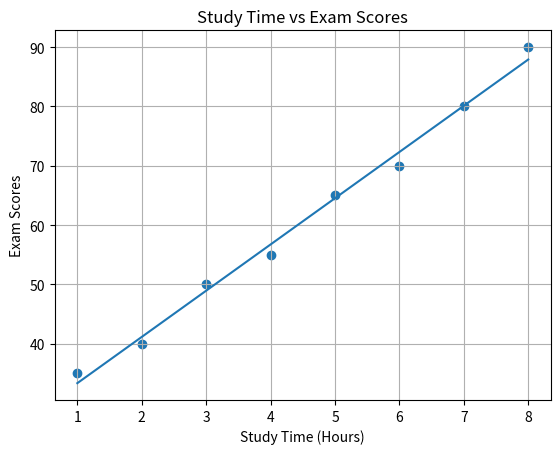
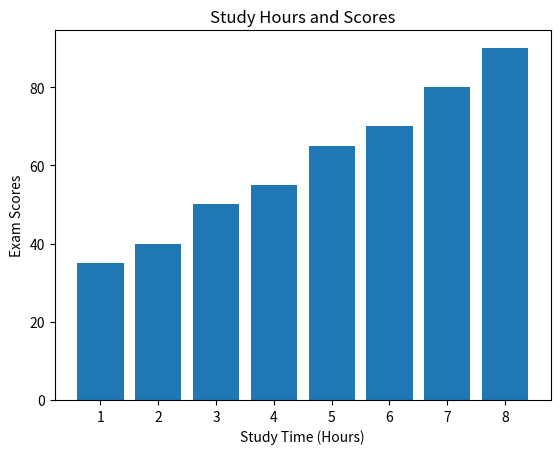

Python code for these plots, in order:

import numpy as np
import matplotlib.pyplot as plt
from scipy.stats import pearsonr

study = np.array([1, 2, 3, 4, 5, 6, 7, 8])
scores = np.array([35, 40, 50, 55, 65, 70, 80, 90])

r, p = pearsonr(study, scores)

print("Correlation:", r)
print("P-Value:", p)

if r > 0:
    print("Positive Correlation")
elif r < 0:
    print("Negative Correlation")
else:
    print("No Correlation")

plt.scatter(study, scores)
plt.plot(study, np.polyval(np.polyfit(study, scores, 1), study))
plt.xlabel("Study Time (Hours)")
plt.ylabel("Exam Scores")
plt.title("Study Time vs Exam Scores")
plt.grid()
plt.show()

plt.bar(study, scores)
plt.xlabel("Study Time (Hours)")
plt.ylabel("Exam Scores")
plt.title("Study Hours and Scores")
plt.show()
